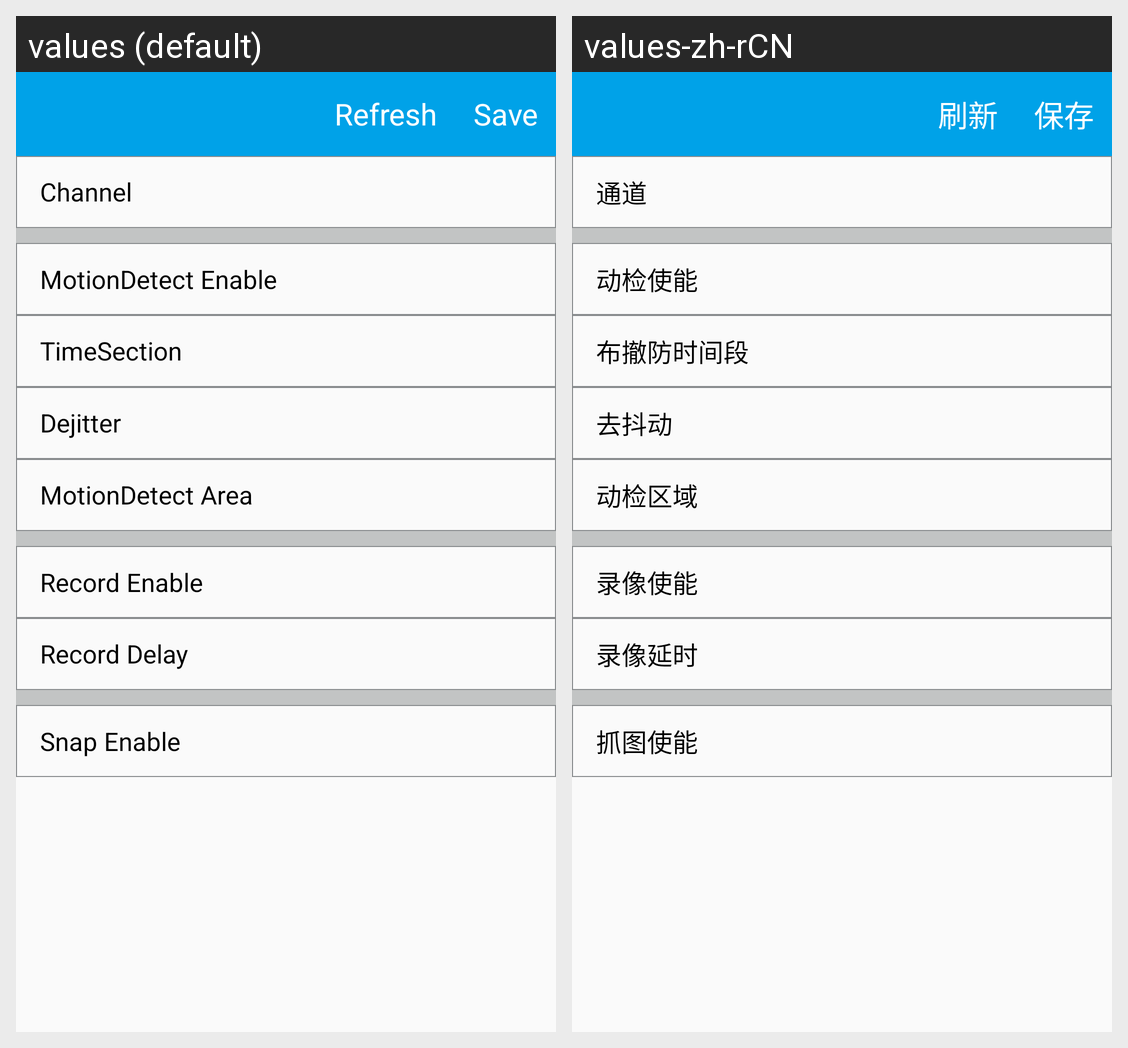

The same Android screen rendered under two of its app's locales, left to right. List the strings drawn on it with the default value and each locale's translation.
Android screen res/layout/activity_motion_detect_config.xml rendered under 2 locales, left to right: values (default), values-zh-rCN. Device: Nexus 5 (rendered at 1080×1920; each locale shown at half size, 540×960, under a caption strip naming it); theme NoActionBar.
Strings drawn on this screen, with the default value and each locale's value (text and hints the layout hard-codes, and strings that could not be matched under every locale, appear in the picture but are not listed):

channel
  values: Channel
  values-zh-rCN: 通道

motion_detect_enable
  values: MotionDetect Enable
  values-zh-rCN: 动检使能

time_section
  values: TimeSection
  values-zh-rCN: 布撤防时间段

dejitter
  values: Dejitter
  values-zh-rCN: 去抖动

motion_detect_area
  values: MotionDetect Area
  values-zh-rCN: 动检区域

record_enable
  values: Record Enable
  values-zh-rCN: 录像使能

record_delay
  values: Record Delay
  values-zh-rCN: 录像延时

snap_enable
  values: Snap Enable
  values-zh-rCN: 抓图使能
